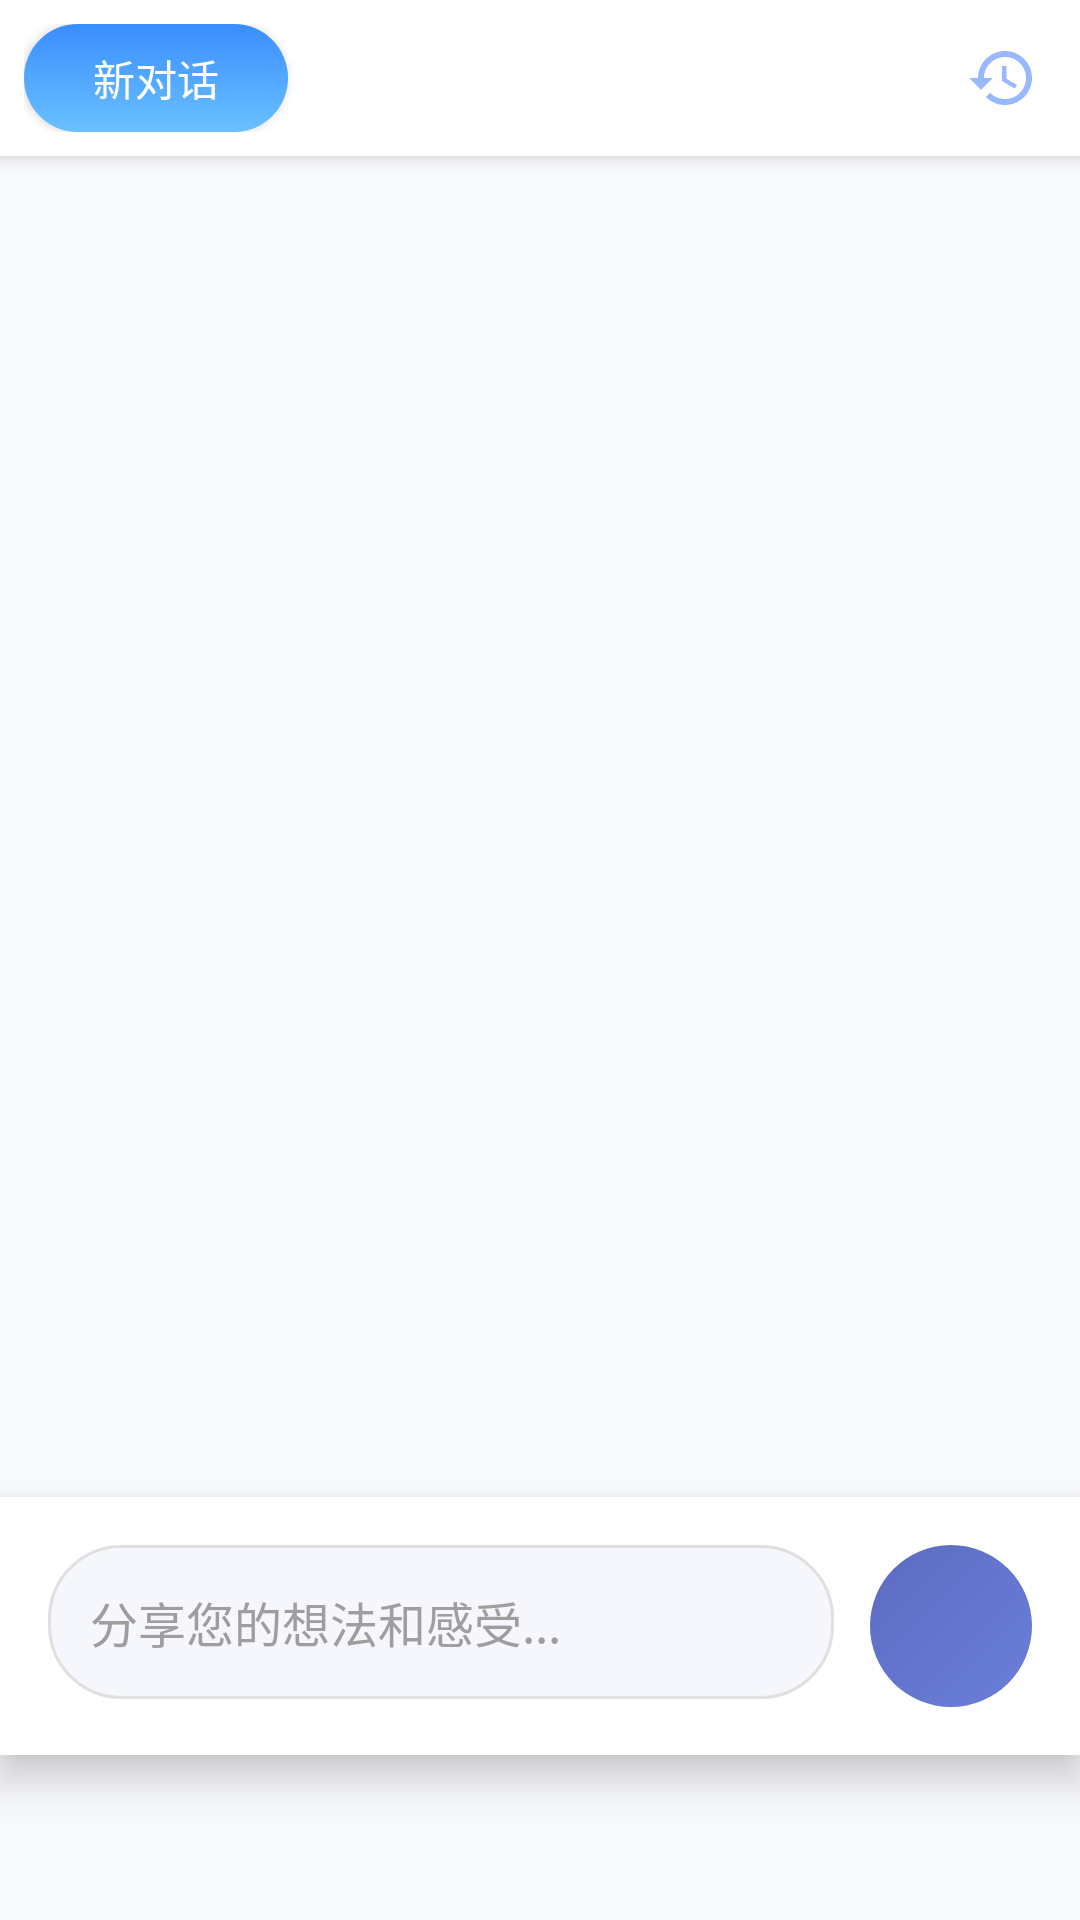

The Android layout XML behind this screen, and the referenced resources:
<!-- AndroidManifest.xml: application theme Theme.Xinqiao -->
<!-- res/layout/main_view_ai.xml -->
<?xml version="1.0" encoding="utf-8"?>
<LinearLayout xmlns:android="http://schemas.android.com/apk/res/android"
    xmlns:app="http://schemas.android.com/apk/res-auto"
    android:layout_width="match_parent"
    android:layout_height="match_parent"
    android:orientation="vertical"
    android:background="#F8F9FC"
    android:fitsSystemWindows="true">

    <RelativeLayout
        android:layout_width="match_parent"
        android:layout_height="wrap_content"
        android:padding="8dp"
        android:background="#FFFFFF"
        android:elevation="4dp">

        <Button
            android:id="@+id/btn_new_chat"
            android:layout_width="wrap_content"
            android:layout_height="36dp"
            android:layout_alignParentStart="true"
            android:layout_centerVertical="true"
            android:text="新对话"
            android:textSize="14sp"
            android:textColor="#FFFFFF"
            android:background="@drawable/btn_blue_round"
            android:paddingStart="12dp"
            android:paddingEnd="12dp"/>

        <ImageButton
            android:id="@+id/btn_history"
            android:layout_width="36dp"
            android:layout_height="36dp"
            android:layout_alignParentEnd="true"
            android:layout_centerVertical="true"
            android:src="@drawable/ic_history"
            android:background="?attr/selectableItemBackgroundBorderless"
            android:contentDescription="历史记录"/>
    </RelativeLayout>

    <androidx.recyclerview.widget.RecyclerView
        android:id="@+id/msg_recycler_view"
        android:layout_width="match_parent"
        android:layout_height="0dp"
        android:layout_weight="1"
        android:padding="12dp"
        android:paddingBottom="80dp"
        android:clipToPadding="false"
        android:scrollbars="none"/>

    <LinearLayout
        android:layout_width="match_parent"
        android:layout_height="wrap_content"
        android:orientation="horizontal"
        android:padding="16dp"
        android:background="#FFFFFF"
        android:elevation="8dp"
        android:layout_marginBottom="55dp">

        <EditText
            android:id="@+id/input_text"
            android:layout_width="0dp"
            android:layout_height="wrap_content"
            android:layout_weight="1"
            android:background="@drawable/input_background"
            android:padding="14dp"
            android:hint="分享您的想法和感受..."
            android:textSize="16sp"
            android:textColorHint="#9E9E9E"
            android:maxLines="4"
            android:minHeight="48dp"
            android:gravity="top|start"/>

        <ImageButton
            android:id="@+id/send"
            android:layout_width="54dp"
            android:layout_height="54dp"
            android:layout_marginStart="12dp"
            android:background="@drawable/send_button_background"
            android:src="@drawable/ic_send"
            android:padding="14dp"
            android:scaleType="fitCenter"
            android:contentDescription="发送消息"/>
    </LinearLayout>
</LinearLayout>
<!-- resources referenced by this layout -->
<resources>
  <!-- drawable btn_blue_round (drawable) -->
  <shape xmlns:android="http://schemas.android.com/apk/res/android" android:shape="rectangle">
      <gradient
          android:startColor="#6AC1FF"
          android:endColor="#3A8DFF"
          android:angle="90"/>
      <corners android:radius="18dp"/>
  </shape>
  <!-- drawable ic_history (drawable) -->
  <vector xmlns:android="http://schemas.android.com/apk/res/android"
      android:width="24dp"
      android:height="24dp"
      android:viewportWidth="24"
      android:viewportHeight="24"
      android:tint="#99B8FF">
    <path
        android:fillColor="@android:color/white"
        android:pathData="M13,3c-4.97,0 -9,4.03 -9,9L1,12l3.89,3.89 0.07,0.14L9,12L6,12c0,-3.87 3.13,-7 7,-7s7,3.13 7,7 -3.13,7 -7,7c-1.93,0 -3.68,-0.79 -4.94,-2.06l-1.42,1.42C8.27,19.99 10.51,21 13,21c4.97,0 9,-4.03 9,-9s-4.03,-9 -9,-9zM12,8v5l4.28,2.54 0.72,-1.21 -3.5,-2.08L13.5,8L12,8z"/>
  </vector>
  <!-- drawable input_background (drawable) -->
  <?xml version="1.0" encoding="utf-8"?>
  <shape xmlns:android="http://schemas.android.com/apk/res/android">
      <solid android:color="#F5F7FC" />
      <corners android:radius="24dp" />
      <stroke
          android:width="1dp"
          android:color="#E0E0E0" />
      <padding
          android:bottom="8dp"
          android:left="16dp"
          android:right="16dp"
          android:top="8dp" />
  </shape>
  <!-- drawable send_button_background (drawable) -->
  <?xml version="1.0" encoding="utf-8"?>
  <shape xmlns:android="http://schemas.android.com/apk/res/android"
      android:shape="oval">
      <solid android:color="#6A7FDB" />
      <gradient
          android:angle="135"
          android:startColor="#6A7FDB"
          android:endColor="#5C6BC0"
          android:type="linear" />
  </shape>
  <style name="Theme.Xinqiao" parent="Base.Theme.Xinqiao">
          <item name="android:navigationBarColor">@android:color/transparent</item>
          <item name="android:statusBarColor">@android:color/transparent</item>
          <item name="android:windowLightStatusBar">false</item>
          <item name="android:enforceStatusBarContrast">true</item>
      </style>
  <style name="Base.Theme.Xinqiao" parent="Theme.Material3.DayNight.NoActionBar">
          <item name="colorPrimary">@color/colorPrimary</item>
          <item name="colorOnPrimary">@color/colorOnPrimary</item>
          <item name="colorSecondary">@color/colorSecondary</item>
          <item name="colorOnSecondary">@color/colorOnSecondary</item>
          <item name="colorSurface">@color/colorSurface</item>
          <item name="colorOnSurface">@color/colorOnSurface</item>
          <item name="colorError">@color/colorError</item>
          <item name="colorOnError">@color/colorOnError</item>
      </style>
  <color name="colorPrimary">#667eea</color>
  <color name="colorOnPrimary">#FFFFFF</color>
  <color name="colorSecondary">#F8F9FA</color>
  <color name="colorOnSecondary">#333333</color>
  <color name="colorSurface">#FFFFFF</color>
  <color name="colorOnSurface">#333333</color>
  <color name="colorError">#B00020</color>
  <color name="colorOnError">#FFFFFF</color>
</resources>
